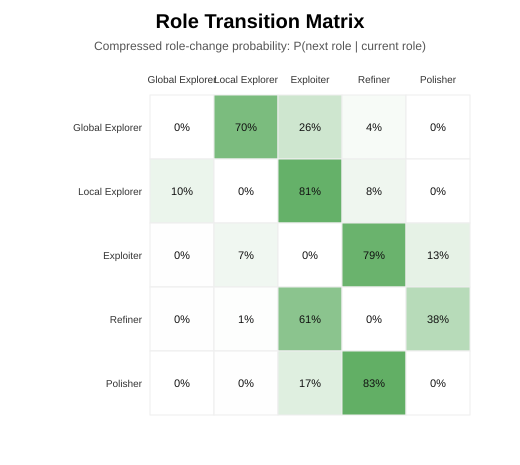

Source data for this figure (header and first rows):
From\To, Global Explorer, Local Explorer, Exploiter, Refiner, Polisher
Global Explorer, 0.000000, 0.6986, 0.2603, 0.0411, 0.000000
Local Explorer, 0.1014, 0.000000, 0.8142, 0.08446, 0.000000
Exploiter, 0.004506, 0.07452, 0.000000, 0.7903, 0.1307
Refiner, 0.000526, 0.007634, 0.6133, 0.000000, 0.3785
Polisher, 0.000000, 0.000554, 0.1672, 0.8322, 0.000000
